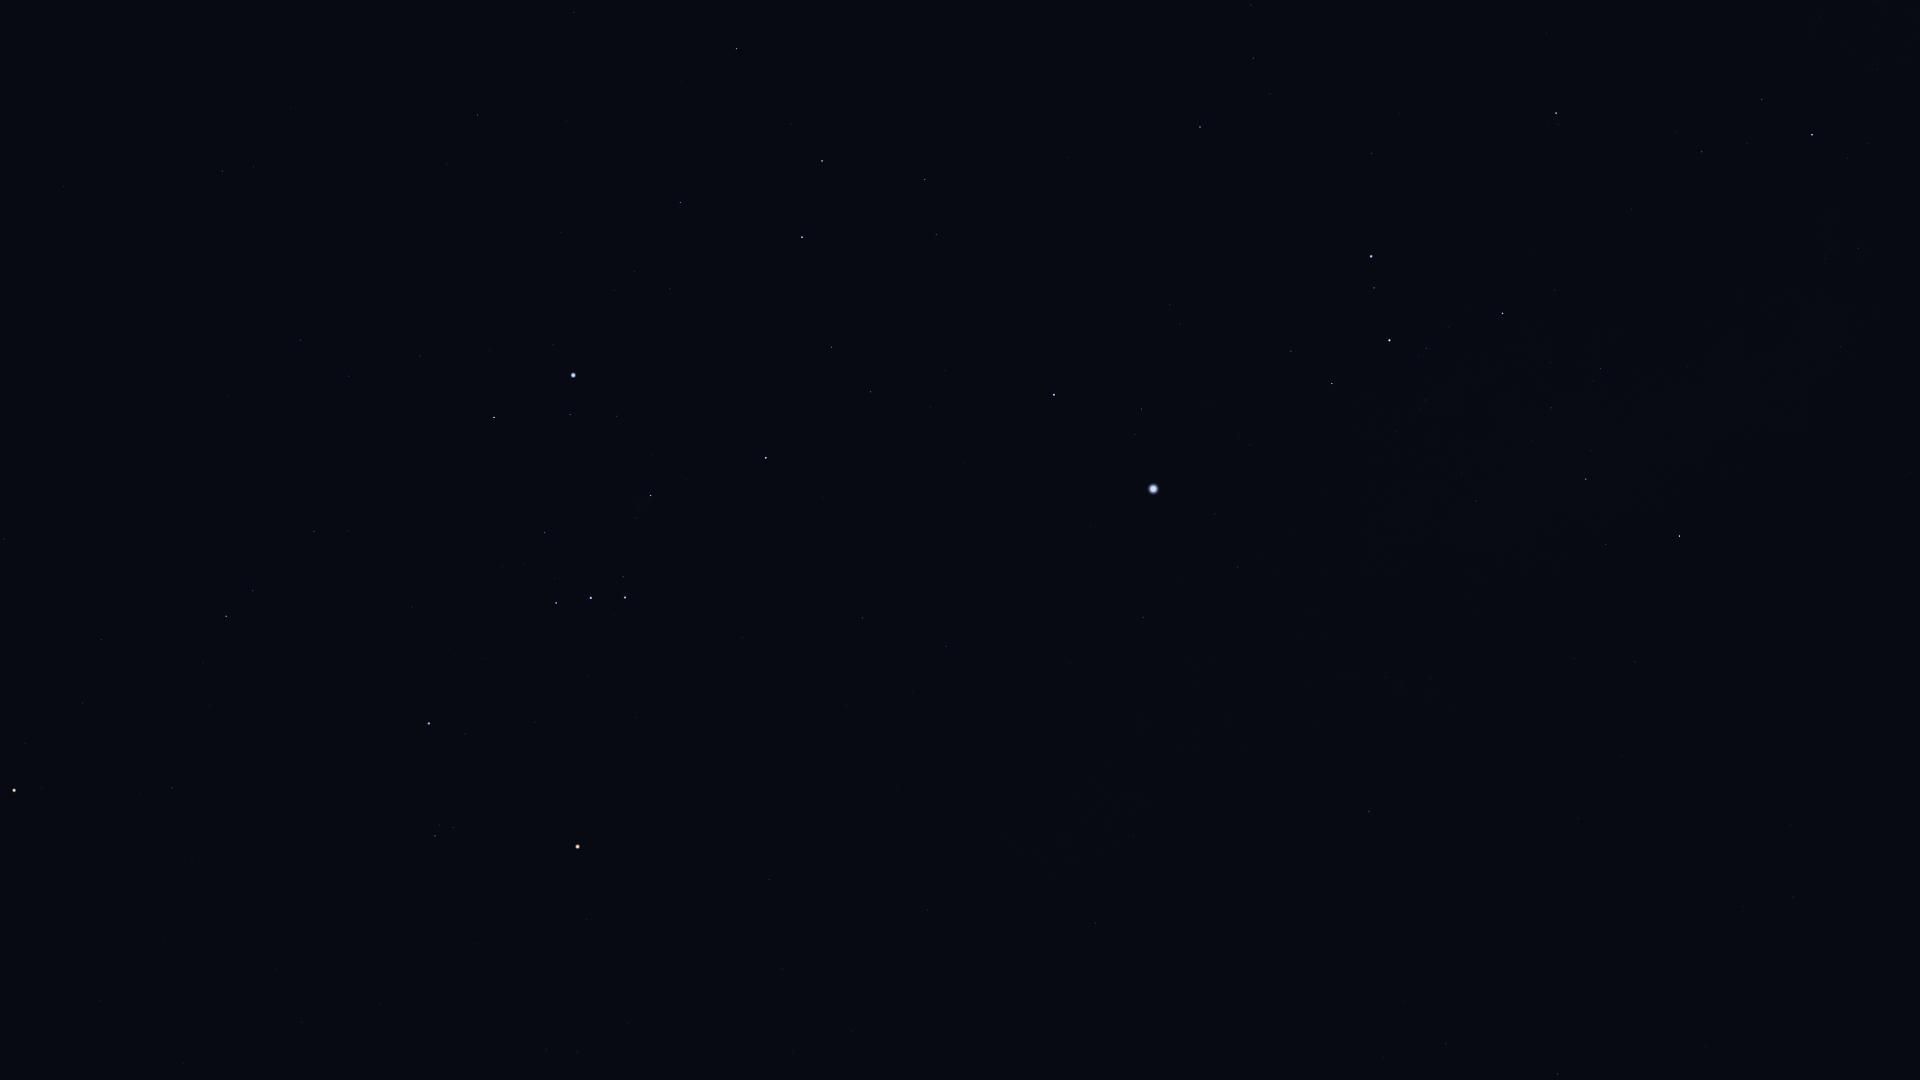

The file beside this chart, header and first rows:
Star_ID, Name, X, Y
19587, Beid, 222, 171
19849, Keid, 253, 167
21109, Hoggar, 157, 497
21421, Aldebaran, 14, 790
21444, HIP 21444, 300, 340
21594, Sceptrum, 477, 115
22109, HIP 22109, 348, 376
22449, Tabit, 226, 616
22701, HIP 22701, 420, 356
22730, HIP 22730, 308, 530
23685, HIP 23685, 736, 49
23875, Cursa, 494, 417
24244, HIP 24244, 614, 290
24305, HIP 24305, 680, 202
24327, HIP 24327, 634, 271
24436, Rigel, 573, 375
24845, HIP 24845, 670, 289
24873, HIP 24873, 660, 308
25336, Bellatrix, 429, 723
25606, Nihal, 822, 161
25930, Mintaka, 556, 603
25985, Arneb, 802, 237
26207, Meissa, 435, 836
26241, Hatysa, 650, 495
26311, Alnilam, 591, 598
26727, Alnitak, 625, 597
27288, HIP 27288, 831, 347
27366, Saiph, 766, 458
27989, Betelgeuse, 577, 847
28103, HIP 28103, 870, 392
28614, HIP 28614, 587, 919
28910, HIP 28910, 930, 407
29038, HIP 29038, 546, 1050
29426, HIP 29426, 577, 1051
29550, Amadioha, 1166, 111
29651, HIP 29651, 862, 618
30122, Furud, 1200, 127
30277, HIP 30277, 1253, 58
30324, Mirzam, 1054, 395
30419, HIP 30419, 769, 879
30665, HIP 30665, 672, 1075
30867, HIP 30867, 946, 646
30905, Lusitânia, 715, 1035
31216, HIP 31216, 782, 969
31416, HIP 31416, 1180, 324
31592, HIP 31592, 1141, 409
31978, HIP 31978, 792, 1051
32349, Sirius, 1153, 489
32533, HIP 32533, 851, 1031
32759, HIP 32759, 1371, 153
33160, HIP 33160, 1143, 617
33165, HIP 33165, 1288, 357
33347, HIP 33347, 1215, 514
33579, Adhara, 1371, 256
33719, Citalá, 1093, 781
33856, Nganurganity, 1374, 288
34045, Muliphein, 1237, 567
34444, Wezen, 1389, 340
34769, HIP 34769, 1095, 923
35037, HIP 35037, 1426, 348
... 9 more rows
